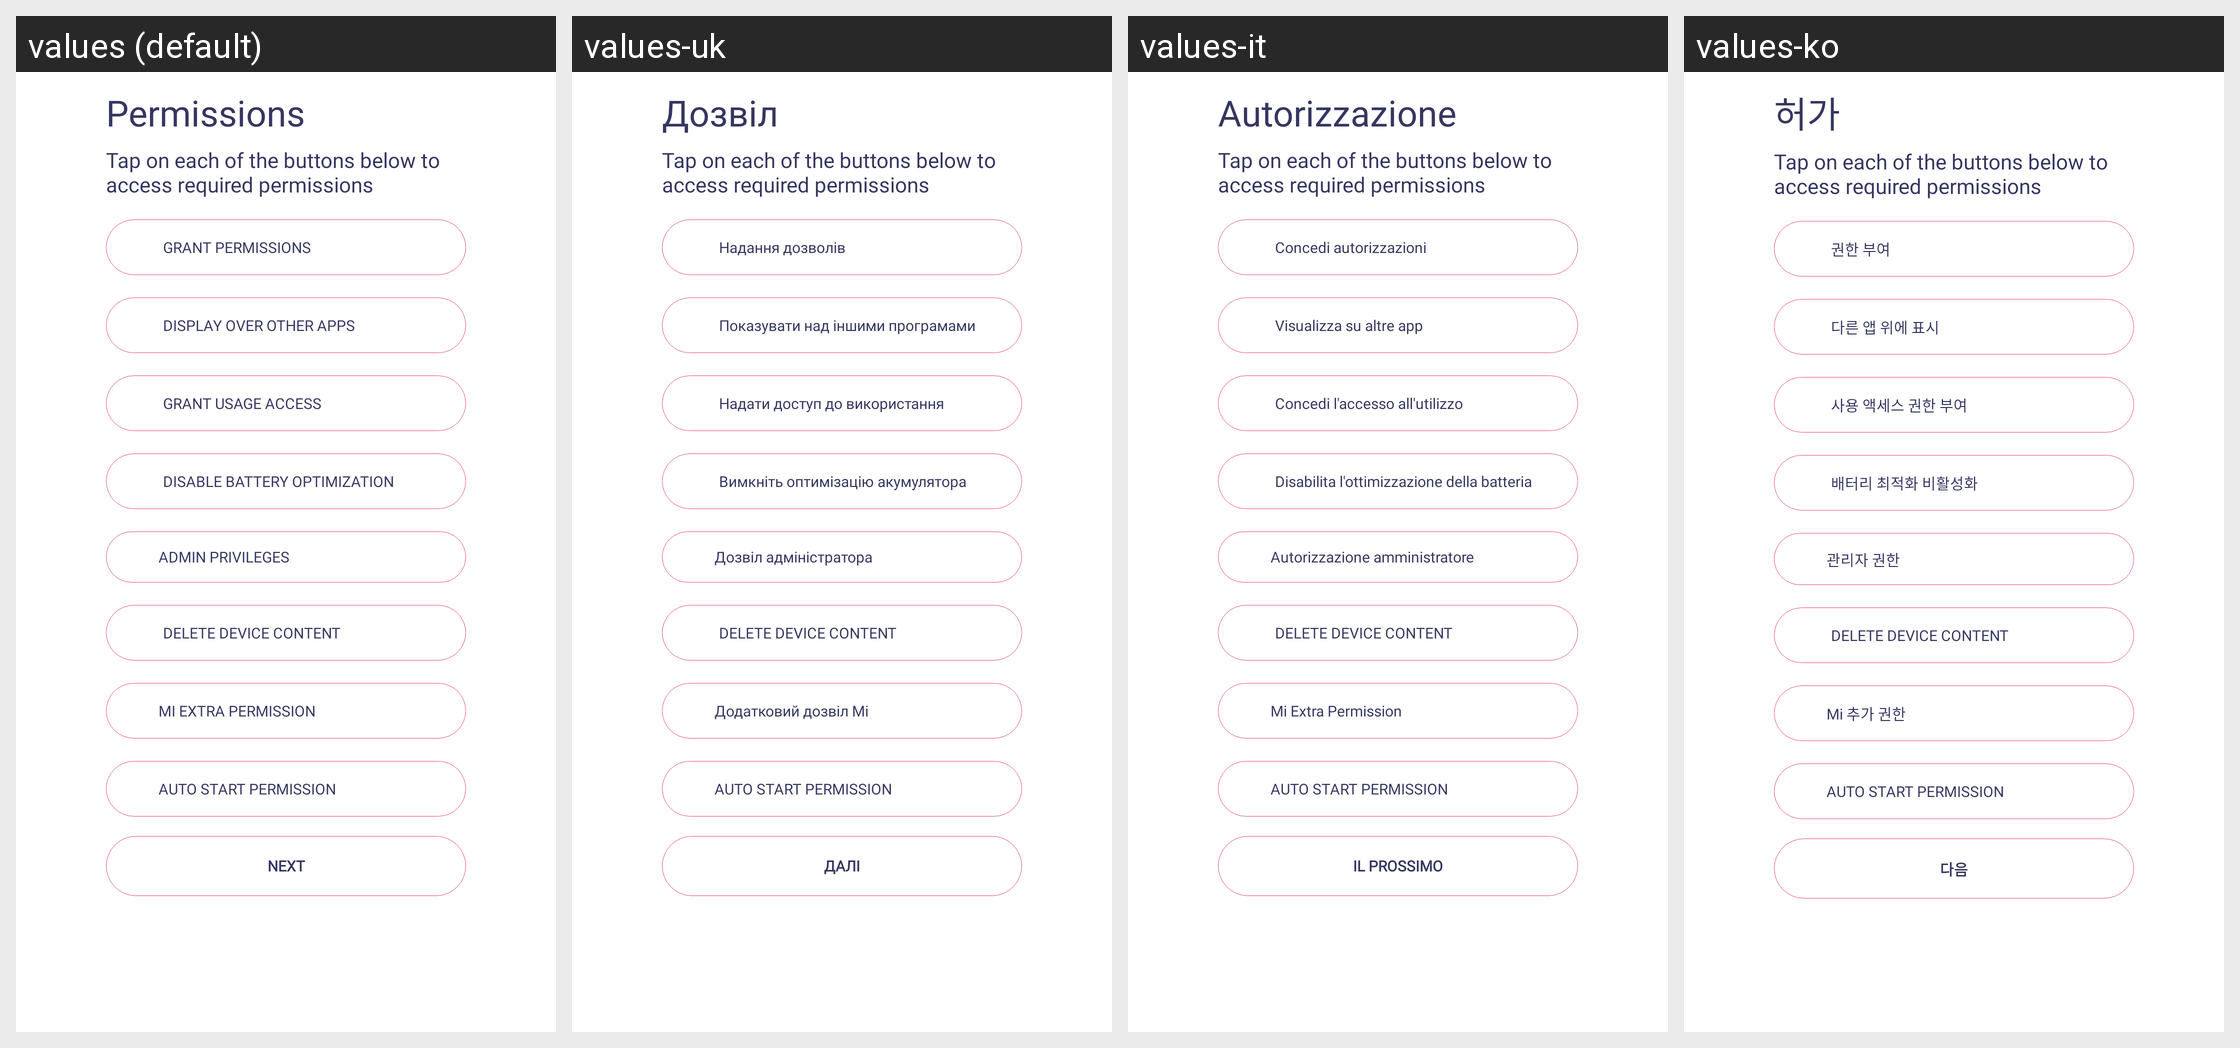

This grid shows one Android layout under several languages. Give, for every string resource on the screen, its name, the default text and each shown locale's text.
Android screen res/layout/fragment_permission_ask.xml rendered under 4 locales, left to right: values (default), values-uk, values-it, values-ko. Device: Nexus 5 (rendered at 1080×1920; each locale shown at half size, 540×960, under a caption strip naming it); theme AppTheme.
Other locales in the repository, not shown: values-ar, values-da, values-de, values-es, values-fi, values-fr, values-hi, values-nl, values-no, values-pl, values-pt, values-ru, values-sv, values-tr.
Strings drawn on this screen, with the default value and each locale's value (text and hints the layout hard-codes, and strings that could not be matched under every locale, appear in the picture but are not listed):

permission
  values: Permissions
  values-uk: Дозвіл
  values-it: Autorizzazione
  values-ko: 허가

permission_msg
  values: Tap on each of the buttons below to access required permissions
  values-uk: Tap on each of the buttons below to access required permissions  [not translated; the default value is used]
  values-it: Tap on each of the buttons below to access required permissions  [not translated; the default value is used]
  values-ko: Tap on each of the buttons below to access required permissions  [not translated; the default value is used]

grant_permissions
  values: GRANT PERMISSIONS
  values-uk: Надання дозволів
  values-it: Concedi autorizzazioni
  values-ko: 권한 부여

display_over_other_apps
  values: DISPLAY OVER OTHER APPS
  values-uk: Показувати над іншими програмами
  values-it: Visualizza su altre app
  values-ko: 다른 앱 위에 표시

grand_usage_access
  values: GRANT USAGE ACCESS
  values-uk: Надати доступ до використання
  values-it: Concedi l'accesso all'utilizzo
  values-ko: 사용 액세스 권한 부여

don_t_optimized_battery
  values: DISABLE BATTERY OPTIMIZATION
  values-uk: Вимкніть оптимізацію акумулятора
  values-it: Disabilita l'ottimizzazione della batteria
  values-ko: 배터리 최적화 비활성화

admin_permission
  values: ADMIN PRIVILEGES
  values-uk: Дозвіл адміністратора
  values-it: Autorizzazione amministratore
  values-ko: 관리자 권한

delete_device_content
  values: DELETE DEVICE CONTENT
  values-uk: DELETE DEVICE CONTENT  [not translated; the default value is used]
  values-it: DELETE DEVICE CONTENT  [not translated; the default value is used]
  values-ko: DELETE DEVICE CONTENT  [not translated; the default value is used]

mi_extra
  values: MI EXTRA PERMISSION
  values-uk: Додатковий дозвіл Mi
  values-it: Mi Extra Permission
  values-ko: Mi 추가 권한

auto_start
  values: AUTO START PERMISSION
  values-uk: AUTO START PERMISSION  [not translated; the default value is used]
  values-it: AUTO START PERMISSION  [not translated; the default value is used]
  values-ko: AUTO START PERMISSION  [not translated; the default value is used]

next
  values: NEXT
  values-uk: ДАЛІ
  values-it: IL PROSSIMO
  values-ko: 다음
